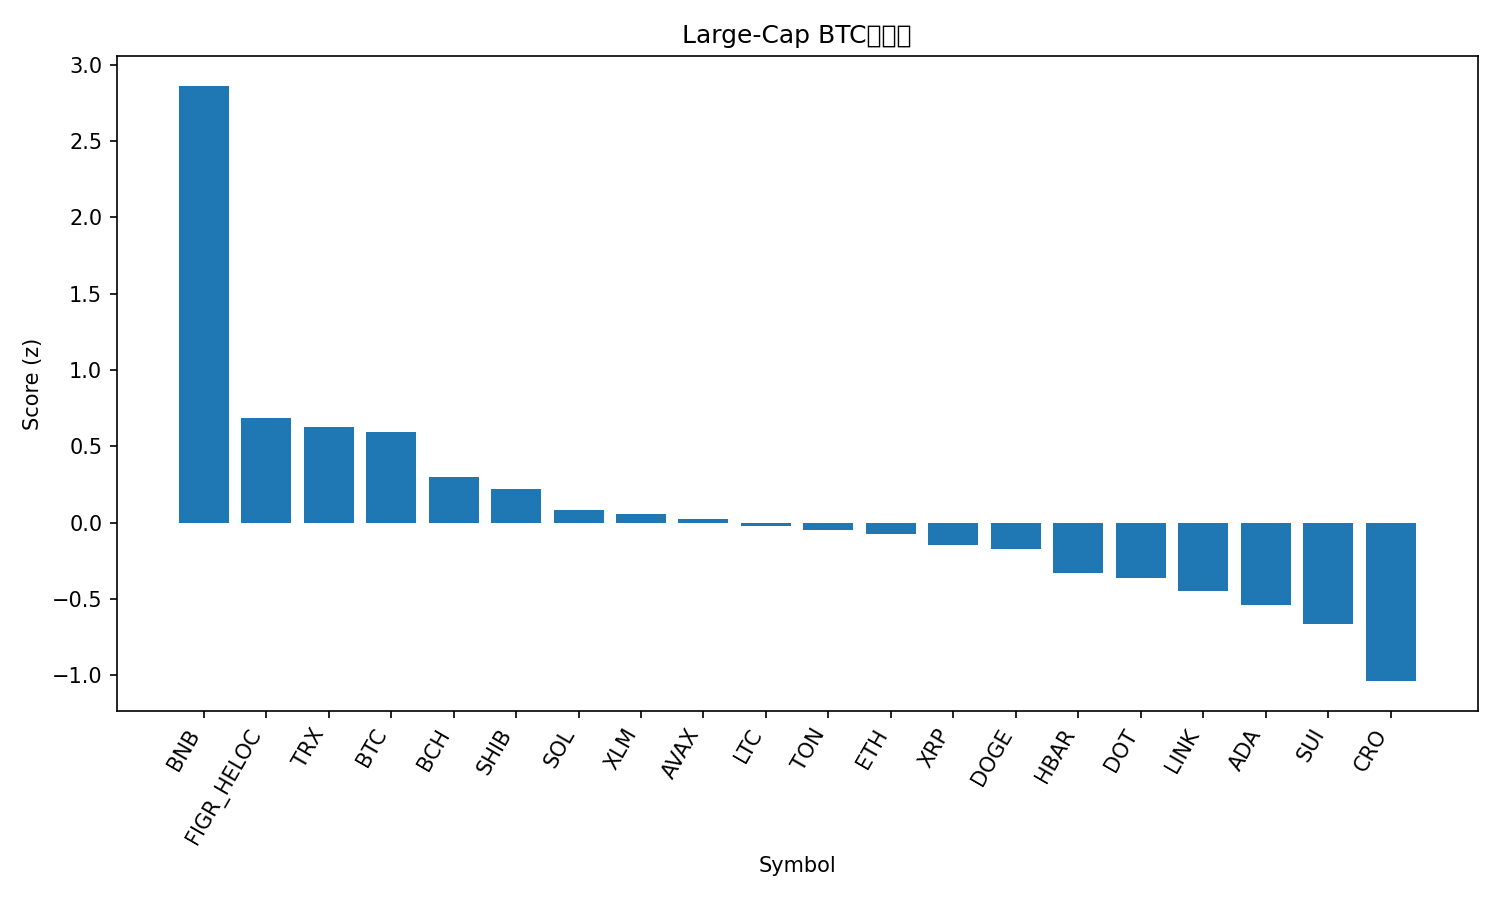

The data file committed next to this chart (first rows):
rank, name, symbol, price_btc, price_usd, pct_1h_btc, pct_24h_btc, pct_7d_btc, market_cap_rank, market_cap_usd, volume_usd, score
1, BNB, BNB, 0.008969, 1038, 0.2042, 5.538, 11.63, 5, 144490206226, 2585384807, 2.863
2, Figure Heloc, FIGR_HELOC, 8.64e-06, 1.0, 0.03632, 0.04037, 0.1273, 20, 12582021563, 510170, 0.6869
3, TRON, TRX, 3e-06, 0.3468, -0.01102, 0.6824, -0.6957, 10, 32829488422, 630414882, 0.6237
4, Bitcoin, BTC, 1.0, 115767, 0.0, 0.0, 0.0, 1, 2306671603028, 18598214581, 0.5937
5, Bitcoin Cash, BCH, 0.005144, 595.6, -0.01145, -0.8725, -0.3262, 23, 11872247815, 233065736, 0.2963
6, Shiba Inu, SHIB, 1.1157e-10, 1.292e-05, -0.0288, 0.2708, -9.014, 31, 7610377908, 144058754, 0.2191
7, Solana, SOL, 0.002069, 239.6, -0.1518, 0.6094, -0.8169, 6, 130110578975, 3744055745, 0.0846
8, Stellar, XLM, 3.35e-06, 0.3874, -0.07232, -0.3557, -4.29, 21, 12347964645, 134794274, 0.05809
9, Avalanche, AVAX, 0.0002871, 33.24, -0.1306, -1.627, 11.24, 18, 14038173166, 863238018, 0.0253
10, Litecoin, LTC, 0.0009837, 113.9, -0.1047, -0.1514, -4.456, 27, 8692984032, 308251843, -0.02528
11, Toncoin, TON, 2.67e-05, 3.09, -0.0769, -0.7757, -4.124, 30, 7866649120, 83885292, -0.04512
12, Ethereum, ETH, 0.03874, 4486, -0.1734, 0.4623, -3.641, 2, 541541029108, 14563091724, -0.07704
13, XRP, XRP, 2.57e-05, 2.98, -0.1144, -0.5984, -4.485, 3, 177900748445, 3109281336, -0.1447
14, Dogecoin, DOGE, 2.31e-06, 0.2673, -0.1748, 0.7433, -7.144, 8, 40402497267, 1816399781, -0.1712
15, Hedera, HBAR, 2.09e-06, 0.2421, -0.2892, 1.448, -2.563, 25, 10267156125, 168598461, -0.328
16, Polkadot, DOT, 3.758e-05, 4.35, -0.2002, -0.2191, -3.027, 34, 6623093189, 282814060, -0.3614
17, Chainlink, LINK, 0.0002016, 23.34, -0.1727, -0.7314, -5.887, 13, 15830964996, 515633273, -0.4504
18, Cardano, ADA, 7.71e-06, 0.8931, -0.2596, 0.05696, -3.645, 11, 32633569104, 1097423325, -0.542
19, Sui, SUI, 3.161e-05, 3.66, -0.3037, 0.3803, -4.439, 19, 13061877423, 809175695, -0.6654
20, Cronos, CRO, 1.99e-06, 0.2299, -0.2917, -1.039, -8.145, 29, 8008592548, 25302591, -1.039
21, Hyperliquid, HYPE, 0.0004668, 54.05, -0.3559, -3.835, -0.585, 16, 14644273831, 338272393, -1.66
